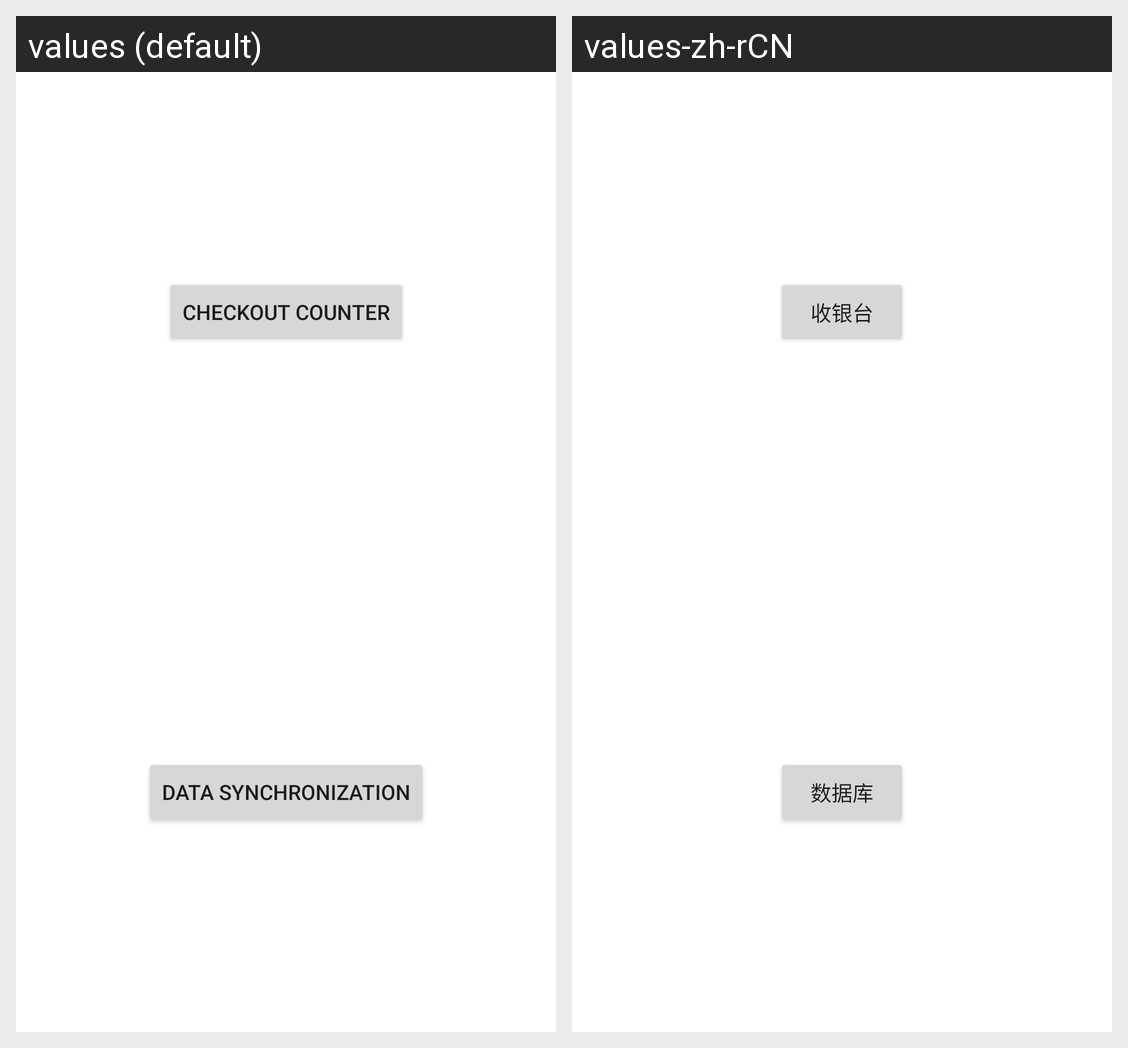

Here is an Android app screen in its default locale and in the app's own translations. Write out the translated-string differences for the strings that appear on this screen.
Android screen res/layout/activity_main.xml rendered under 2 locales, left to right: values (default), values-zh-rCN. Device: Nexus 5 (rendered at 1080×1920; each locale shown at half size, 540×960, under a caption strip naming it); theme Theme.RetailerWizard.
Strings drawn on this screen, with the default value and each locale's value (text and hints the layout hard-codes, and strings that could not be matched under every locale, appear in the picture but are not listed):

checkout_counter
  values: checkout counter
  values-zh-rCN: 收银台

data_synchronization
  values: data synchronization
  values-zh-rCN: 数据库
